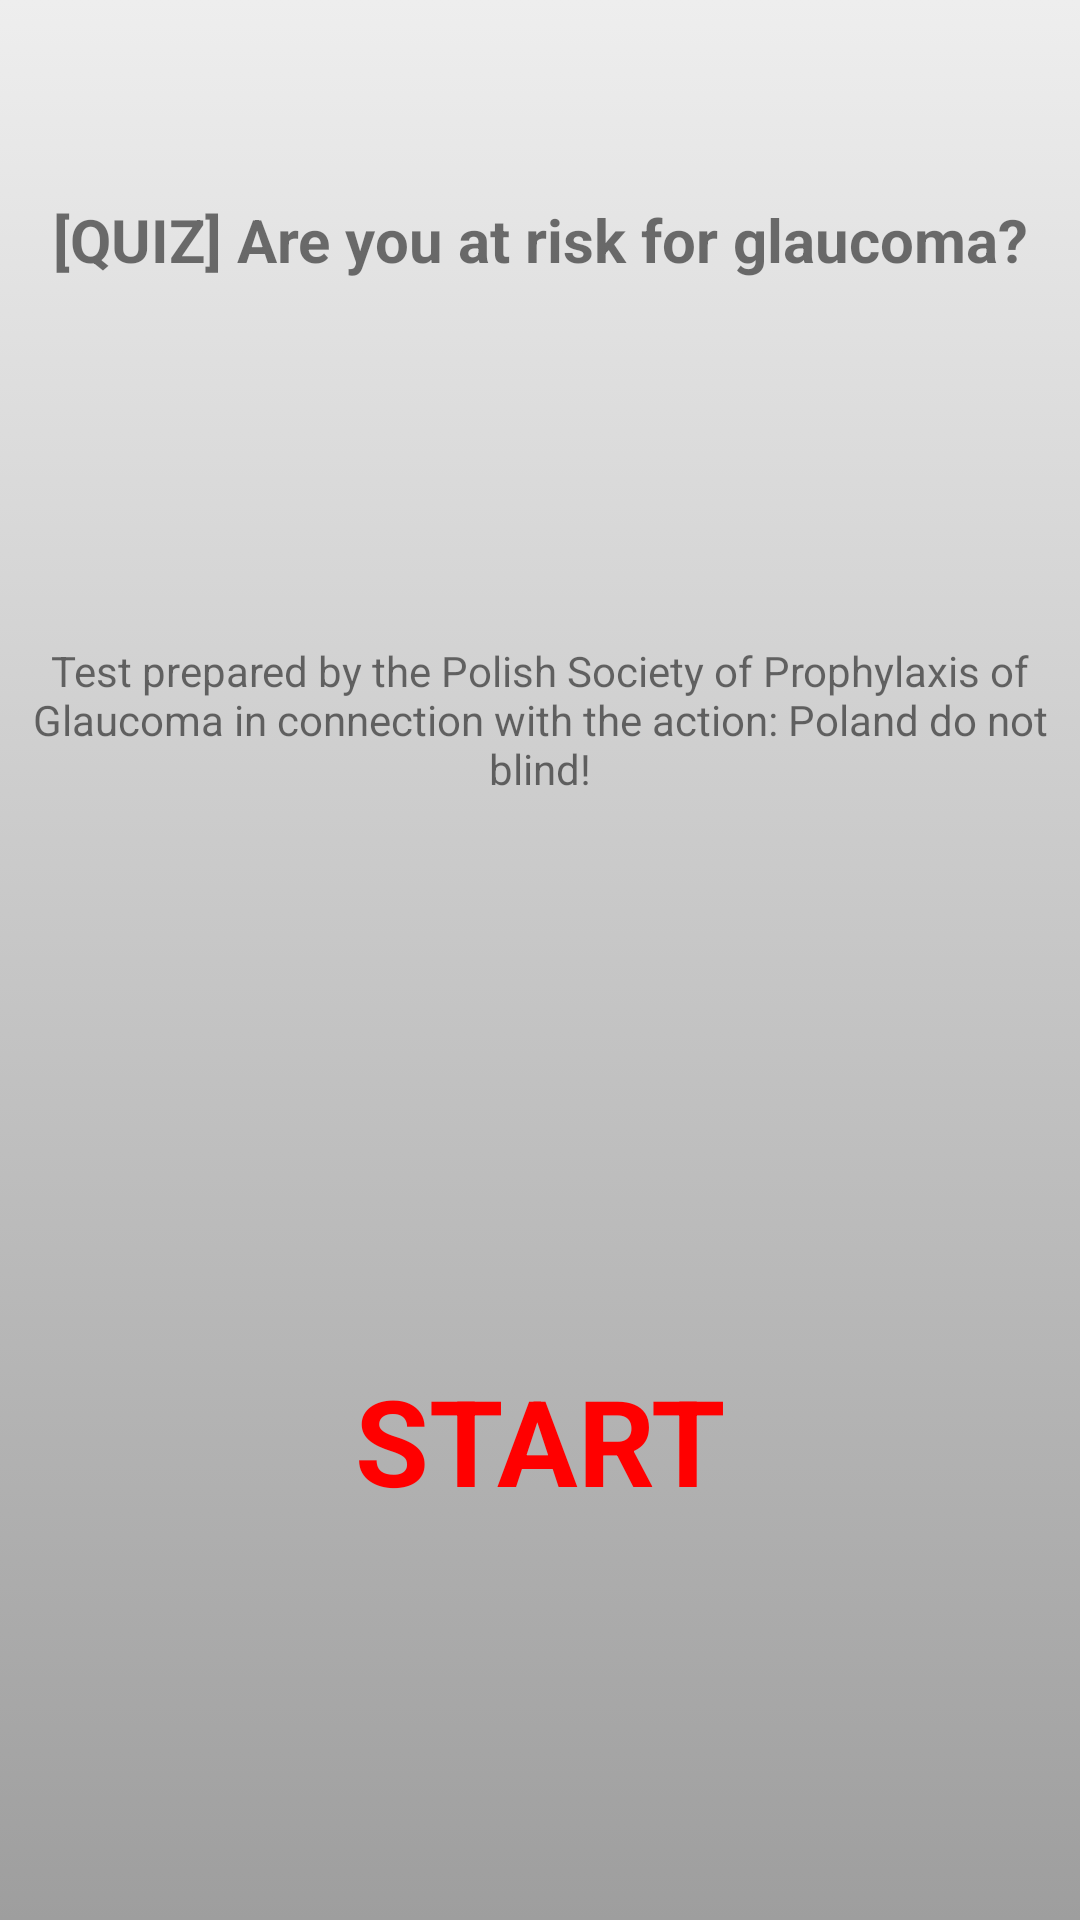

Layout XML and referenced resources for this Android screen:
<!-- AndroidManifest.xml: application theme AppTheme -->
<!-- res/layout/activity_intro.xml -->
<?xml version="1.0" encoding="utf-8"?>
<LinearLayout xmlns:android="http://schemas.android.com/apk/res/android"
    android:id="@+id/root"
    android:layout_width="match_parent"
    android:layout_height="match_parent"
    android:background="@drawable/gradient"
    android:orientation="vertical">

    <TextView
        android:layout_width="match_parent"
        android:layout_height="0dp"
        android:layout_weight="1"
        android:gravity="center"
        android:text="@string/are_you_at_risk"
        android:textSize="20sp"
        android:textStyle="bold" />

    <TextView
        android:layout_width="match_parent"
        android:layout_height="0dp"
        android:layout_weight="1"
        android:gravity="center"

        android:text="@string/test" />

    <TextView
        android:layout_width="match_parent"
        android:layout_height="0dp"
        android:layout_margin="80dp"
        android:layout_weight="1"
        android:gravity="center"
        android:onClick="goToQuiz"
        android:text="@string/start"
        android:textColor="#FF0000"
        android:textSize="40sp"
        android:textStyle="bold" />
</LinearLayout>
<!-- resources referenced by this layout -->
<resources>
  <!-- drawable gradient (drawable) -->
  <?xml version="1.0" encoding="utf-8"?>
  <selector xmlns:android="http://schemas.android.com/apk/res/android">
      <item>
          <shape>
              <gradient
                  android:angle="270"
                  android:startColor="#EEEEEE"
                  android:endColor="#9E9E9E"
                  android:type="linear"/>
          </shape>
      </item>
  </selector>
  <string name="are_you_at_risk">[QUIZ] Are you at risk for glaucoma?</string>
  <string name="start">START</string>
  <string name="test">Test prepared by the Polish Society of Prophylaxis of Glaucoma in connection with the action: Poland do not blind!</string>
  <style name="AppTheme" parent="Theme.AppCompat.Light.NoActionBar">
          
          <item name="colorPrimary">#9E9E9E</item>
          <item name="colorPrimaryDark">#616161</item>
          <item name="colorAccent">#607D8B</item>
      </style>
</resources>
